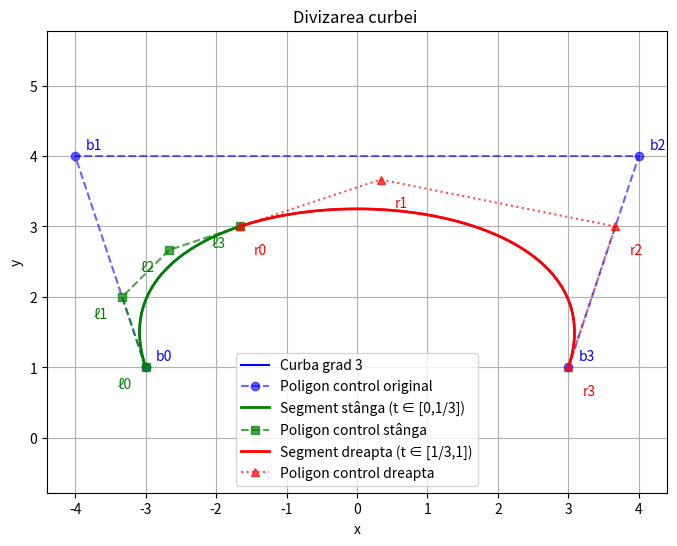

This figure's Python source:
import numpy as np
import matplotlib.pyplot as plt
from math import comb

# === 1. Punctele de control pentru curba cubică ===
b = np.array([[-3, 1],
              [-4, 4],
              [ 4, 4],
              [ 3, 1]], dtype=float)

# Parametrul de împărțire
t = 1/3
u = 1 - t

# === 2. Punctele intermediare De Casteljau ===
b01 = u*b[0] + t*b[1]
b12 = u*b[1] + t*b[2]
b23 = u*b[2] + t*b[3]

b012 = u*b01 + t*b12
b123 = u*b12 + t*b23

b0123 = u*b012 + t*b123  # punctul de pe curba la t=1/3

# === 3. Control points for left and right segments ===
bL = np.array([b[0], b01, b012, b0123])
bR = np.array([b0123, b123, b23, b[3]])

# === 4. Funcție de evaluare Bézier ===
def bezier(P, ts):
    n = len(P) - 1
    res = np.zeros((len(ts), 2))
    for i in range(n + 1):
        coeff = comb(n, i) * ((1 - ts) ** (n - i)) * (ts ** i)
        res += coeff[:, None] * P[i]
    return res

# === 5. Evaluăm curbele pentru desen ===
ts = np.linspace(0, 1, 400)
curve_full = bezier(b, ts)
curve_left = bezier(bL, ts)
curve_right = bezier(bR, ts)

# === 6. Plotare ===
plt.figure(figsize=(8,6))

# Curba originală
plt.plot(curve_full[:,0], curve_full[:,1], 'b', linewidth=1.5, label='Curba grad 3')
plt.plot(b[:,0], b[:,1], 'bo--', alpha=0.6, label='Poligon control original')

# Sub-curba stângă
plt.plot(curve_left[:,0], curve_left[:,1], 'g', linewidth=2, label='Segment stânga (t ∈ [0,1/3])')
plt.plot(bL[:,0], bL[:,1], 'gs--', alpha=0.7, label='Poligon control stânga')

# Sub-curba dreaptă
plt.plot(curve_right[:,0], curve_right[:,1], 'r', linewidth=2, label='Segment dreapta (t ∈ [1/3,1])')
plt.plot(bR[:,0], bR[:,1], 'r^:', alpha=0.7, label='Poligon control dreapta')

# Etichete pentru puncte
for i, (x,y) in enumerate(b):
    plt.text(x+0.15, y+0.1, f"b{i}", color='blue')
for i, (x,y) in enumerate(bL):
    plt.text(x-0.4, y-0.3, f"ℓ{i}", color='green')
for i, (x,y) in enumerate(bR):
    plt.text(x+0.2, y-0.4, f"r{i}", color='red')

# Stilizare generală
plt.title("Divizarea curbei ")
plt.xlabel("x")
plt.ylabel("y")
plt.legend()
plt.grid(True)
plt.axis('equal')
plt.show()
